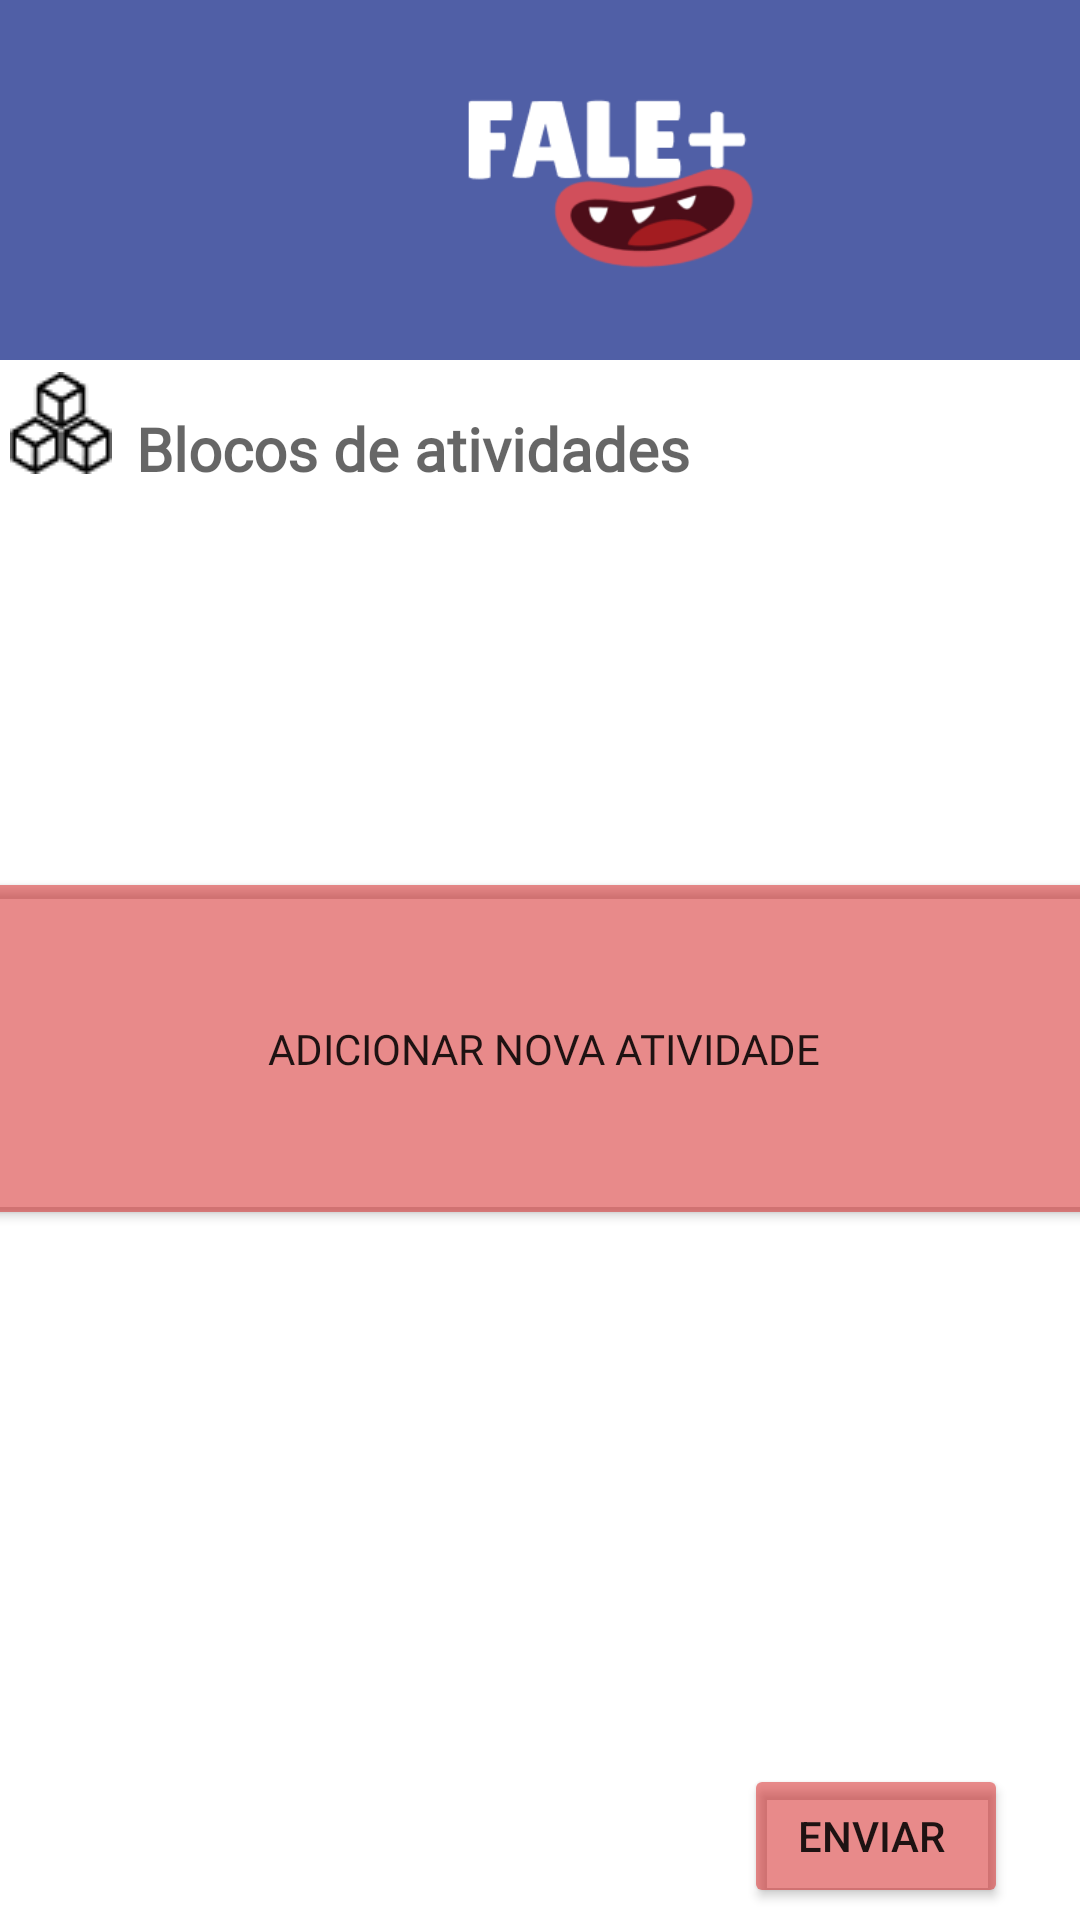

Here is an Android app screen rendered from its layout file. Give the layout XML and the strings, colors and styles it references.
<!-- AndroidManifest.xml: application theme Theme.Fale -->
<!-- res/layout/fragment_dashboard_teste.xml -->
<?xml version="1.0" encoding="utf-8"?>
<androidx.constraintlayout.widget.ConstraintLayout
    xmlns:android="http://schemas.android.com/apk/res/android"
    xmlns:app="http://schemas.android.com/apk/res-auto"
    xmlns:tools="http://schemas.android.com/tools"
    android:layout_width="match_parent"
    android:layout_height="match_parent">

    <include
        android:id="@+id/cabecalho"
        layout="@layout/activity_cabecalho_model"/>


    <TextView
        android:id="@+id/txtTitulo"
        android:layout_width="wrap_content"
        android:layout_height="wrap_content"

        android:layout_marginTop="136dp"
        android:fontFamily="@font/lilita_oone"
        android:text="Blocos de atividades"
        android:textAppearance="@style/TextAppearance.AppCompat.Display4"
        android:textSize="20sp"
        android:textStyle="bold"
        app:layout_constraintEnd_toEndOf="parent"
        app:layout_constraintHorizontal_bias="0.259"
        app:layout_constraintStart_toStartOf="parent"
        app:layout_constraintTop_toTopOf="parent" />

    <Button
        android:id="@+id/btnAdicionarAtividade"
        android:layout_width="378dp"
        android:layout_height="121dp"
        android:layout_marginHorizontal="16dp"
        android:layout_marginTop="132dp"
        android:layout_marginBottom="277dp"
        android:backgroundTint="#7AD00C0C"
        android:fontFamily="@font/lilita_oone"
        android:text="Adicionar nova atividade"
        app:layout_constraintBottom_toTopOf="@+id/btnEnviar"
        app:layout_constraintEnd_toEndOf="parent"
        app:layout_constraintHorizontal_bias="0.484"
        app:layout_constraintStart_toStartOf="parent"
        app:layout_constraintTop_toBottomOf="@id/txtTitulo"
        app:layout_constraintVertical_bias="0.059" />

    <ImageView
        android:id="@+id/imageView7"
        android:layout_width="wrap_content"
        android:layout_height="wrap_content"
        android:layout_marginTop="124dp"
        android:layout_marginEnd="8dp"
        app:layout_constraintEnd_toStartOf="@+id/txtTitulo"
        app:layout_constraintTop_toTopOf="parent"
        app:srcCompat="@drawable/blocos_preto"
        tools:ignore="MissingConstraints" />

    <Button
        android:id="@+id/btnEnviar"
        android:layout_width="wrap_content"
        android:layout_height="wrap_content"
        android:layout_marginTop="588dp"
        android:layout_marginEnd="24dp"
        android:backgroundTint="#7AD00C0C"
        android:text="Enviar "
        app:layout_constraintEnd_toEndOf="parent"
        app:layout_constraintTop_toTopOf="parent" />


</androidx.constraintlayout.widget.ConstraintLayout>
<!-- res/layout/activity_cabecalho_model.xml (included above) -->
<?xml version="1.0" encoding="utf-8"?>
<androidx.constraintlayout.widget.ConstraintLayout
    xmlns:android="http://schemas.android.com/apk/res/android"
    xmlns:app="http://schemas.android.com/apk/res-auto"
    android:layout_width="match_parent"
    android:layout_height="120dp"
    android:background="@drawable/cabecalho_model"
    android:padding="16dp">

    <ImageView
        android:id="@+id/img_logo"
        android:layout_width="146dp"
        android:layout_height="119dp"
        android:layout_gravity="center_vertical"
        android:layout_marginStart="116dp"
        android:contentDescription="@null"
        android:src="@drawable/logo"
        app:layout_constraintBottom_toBottomOf="parent"
        app:layout_constraintStart_toStartOf="parent"
        app:layout_constraintTop_toTopOf="parent"
        app:layout_constraintVertical_bias="0.483" />


</androidx.constraintlayout.widget.ConstraintLayout>
<!-- resources referenced by this layout -->
<resources>
  <!-- drawable blocos_preto: png bitmap (drawable, 591 bytes) -->
  <!-- drawable cabecalho_model (drawable) -->
  <?xml version="1.0" encoding="utf-8"?>
  <shape xmlns:android="http://schemas.android.com/apk/res/android"
      android:shape="rectangle">
      <solid android:color="#505FA6"/>
      <size
          android:width="411dp"
          android:height="119dp"/>
  </shape>
  <!-- drawable logo: png bitmap (drawable, 9404 bytes) -->
  <style name="Theme.Fale" parent="Theme.MaterialComponents.DayNight.NoActionBar">
          
          <item name="colorPrimary">@color/purple_500</item>
          <item name="colorPrimaryVariant">@color/purple_700</item>
          <item name="colorOnPrimary">@color/white</item>
          
          <item name="colorSecondary">@color/teal_200</item>
          <item name="colorSecondaryVariant">@color/teal_700</item>
          <item name="colorOnSecondary">@color/black</item>
          
          <item name="android:statusBarColor">?attr/colorPrimaryVariant</item>
          
      </style>
  <color name="purple_500">#FF6200EE</color>
  <color name="purple_700">#FF3700B3</color>
  <color name="white">#FFFFFFFF</color>
  <color name="teal_200">#FF03DAC5</color>
  <color name="teal_700">#FF018786</color>
  <color name="black">#FF000000</color>
</resources>
